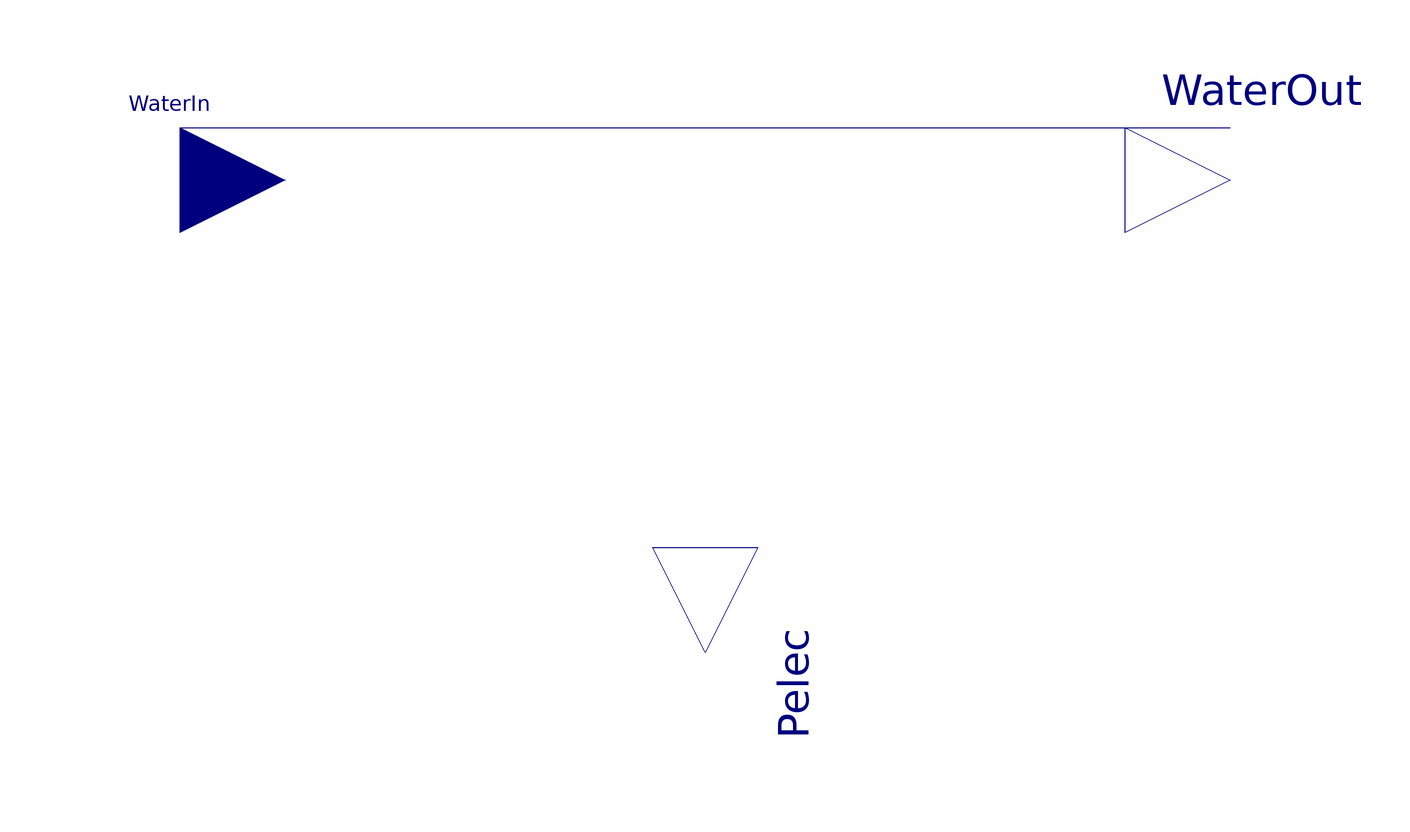

Above is the diagram view of the following Modelica model: its components placed by their Placement annotations and its connect equations drawn as lines.

model PumpElecCons "Electric consumption of a pump"

//  input Modelica.SIunits.MassFlowRate Me = 2.5 "Fluid mass flow";
//  input Modelica.SIunits.Temp_C Te = 12.8 "Input temperature of the fluid";
  import      Modelica.Units.SI;

// Weighting coefficients //FFLP = C0 + C1. PLR + C2. PLR 2 + C3.PLR3"
  parameter Real C0=0.350712 annotation (Dialog(group="Regression coefficients of partial load performances"));
  parameter Real C1=0.3085     annotation (Dialog(group="Regression coefficients of partial load performances"));
  parameter Real C2=-0.541370 annotation (Dialog(group="Regression coefficients of partial load performances"));
  parameter Real C3=0.8810   annotation (Dialog(group="Regression coefficients of partial load performances"));

// Rated parameters
  parameter SI.Efficiency etaM = 0.85 "Motor efficiency" annotation (Dialog(group="Rated parameters"));
  parameter SI.VolumeFlowRate Vrat = 0.0001 "Volume flow rate" annotation (Dialog(group="Rated parameters"));
  parameter SI.Power Wprat = 20 "Total rated power" annotation (Dialog(group="Rated parameters"));
  parameter SI.Pressure DPrat = 89700 "Rated pression difference" annotation (Dialog(group="Rated parameters"));
  parameter SI.VolumeFlowRate VratMin=Vrat/10 "Minimum volume flow" annotation (Dialog(group="Rated parameters"));

// Fluid characteristics
  parameter SI.SpecificHeatCapacity CpLiq=4180 "Fluid specific heat capacity" annotation (Dialog(group="Fluid characteristics"));
  parameter SI.Density rhoLiq=998 "Fluid density" annotation (Dialog(group="Fluid characteristics"));
  parameter Real fmloss=0.5
    "Part of energy transmitted from the motor to the fluid"                          annotation (Dialog(group="Fluid characteristics"));

protected
  SI.MassFlowRate Debit "Fluid mass flow";
  SI.Efficiency etaP "Pump efficiency";
  SI.Efficiency etaPM "Pump and motor efficiency";
  Real FFLP "Fraction of full-load power";
  Real PLR "Part-load flow ratio";
  SI.Power Wshaft "Shaft power";
  SI.Power qLoss "Heat transfert to fluid stream";

public
  Modelica.Blocks.Interfaces.RealOutput WaterOut[2]
    "Vector containing 1-output fluid temperature (K), 2-output fluid flow rate (kg/s)"
    annotation (Placement(transformation(extent={{80,-10},{120,30}}),
        iconTransformation(extent={{80,0},{100,20}})));
  Modelica.Blocks.Interfaces.RealInput WaterIn[2]
    "Vector containing 1-input fluid temperature (K), 2-input fluid flow rate (kg/s)"
    annotation (Placement(transformation(extent={{-120,-10},{-80,30}}),
        iconTransformation(extent={{-100,0},{-80,20}})));
  Modelica.Blocks.Interfaces.RealOutput Pelec
    "Electric power consumed by the pump"
    annotation (Placement(transformation(extent={{-20,-20},{20,20}},
        rotation=270,
        origin={0,-80}),
        iconTransformation(extent={{-10,-10},{10,10}},
        rotation=270,
        origin={0,-90})));
// -----------------------------------------------------------------------------------
equation

// Volume flow conservation : WaterIn[2]=WaterOut[2]
  Debit=WaterIn[2];

// The both following lines are used to set internal parameters and are independent
// of component input values. In an hourly simulation, this block of code may
// be skipped after the first call.
  etaPM =  Vrat*DPrat/Wprat;
  etaP =  etaPM / etaM;

// Calculate the part load ratio based on rated flow
  PLR =  abs(Debit) / rhoLiq / Vrat;

// Calculate the fraction of full-load power based on rating point
  FFLP =  C0+C1*PLR+C2*PLR^2+C3*PLR^3;

// Calculate the actual pump shaft power and motor power
  if Debit>VratMin*rhoLiq then
    Pelec = Wprat*FFLP;
    Wshaft = Pelec*etaM;
  else
    Pelec=0;
    Wshaft=0;
  end if;

// Calculate the leaving fluid conditions
  qLoss =  Wshaft*(1-etaP) + (Pelec-Wshaft)*fmloss;
  WaterOut[1] = WaterIn[1] + qLoss/Debit/CpLiq;

  connect(WaterIn[2], WaterOut[2]) annotation (Line(
      points={{-100,20},{100,20}},
      color={0,0,127},
      smooth=Smooth.None));
  annotation (Documentation(info="<html>
<p><u><b>tHypothesis and equations</b></u></p>
<p>This model calculates the power and leaving temperature for pump using simple part load characteristics.</p>
<p>Three types of pumps are represented :
<ul><li>Case 1 : fixed speed pumps, the control of flow rate is realized by a three way valve</li>
<li>Case 2 : fixed speed pumps without control</li>
<li>Case 3 : variable speed pumps</li></ul><p>
<p>For the variable speed configuration, the electric consumption is calculated by using a part load ratio as function of flow rate.
The increase of temperature at the outlet is calculated as a function of the power of the pump considering constant efficiency of the motor.</p>
<p>Case 1 :
The performance are those of the rating conditions.</p>
<p>Case 2 :
When thermal loads decrease, water flow rate is bypassed and the operating conditions of the pump are stable as the flow rate in the emitter would vary.</p>
<p>Case 3 :
The pump is characterized by a rating operating point. Making the hypothesis that the efficiency of the motor is constant, the power on the shaft is calculated as a cubic form of the rotational speed if the flow rate is proportional to the speed.
For an increase of the pressure delivered by the pump, the flow rate and the power are the two variables used to calculate the consumption of the pump at the operating point. A part load ratio (PLR) is used.
At a non-rating operating point, the PLR is defined as the ratio between the actual volumetric flow rate and the operating one.
Consumption at partial load is represented as a fraction of the rating power. At a lower flow rate, this fraction (FFLP fraction of full-load power) is determined by using a polynomial curve as a function of partial load.</p>
<p><u><b>Bibliography</b></u></p>
<p>none</p>
<p><u><b>Instructions for use</b></u></p>
<p>The user needs to have a characteristics of the pump at partial load (FFLP as function of PLR thus the Ci coefficients), otherwise default coefficients are used. In the case of identification of pump characteristics, the sum of coefficients (Ci) should be verified (equal to 1). 
The efficiency of the pump can be determined as the ratio between total efficiency of the pump and the efficiency of the motor.</p>
<p><u><b>Known limits / Use precautions</b></u></p>
<p style=\"color:red;\">Warning : this model does not impose any flow on the hydraulic circuit ! It only calculates the electric consumption of a pump and its effect on the temperature.</p>
<p><u><b>Validations</b></u></p>
<p>Validated model - Sila Filfli 07/2011</p>
<p><b>--------------------------------------------------------------<br>
Licensed by EDF under a 3-clause BSD-license<br>
Copyright &copy; EDF2009 - 2024<br>
BuildSysPro version 3.7.0<br>
Author : Sila FILFLI, EDF (2011)<br>
--------------------------------------------------------------</b></p></html>"), Diagram(graphics),
    Icon(graphics={Ellipse(extent={{-80,90},{80,-70}}, lineColor={0,0,0},
          fillColor={255,255,255},
          fillPattern=FillPattern.Solid),                                  Line(
          points={{-40,80},{-40,-60},{80,10},{-40,80}},
          color={0,0,0},
          smooth=Smooth.None)}));
end PumpElecCons;